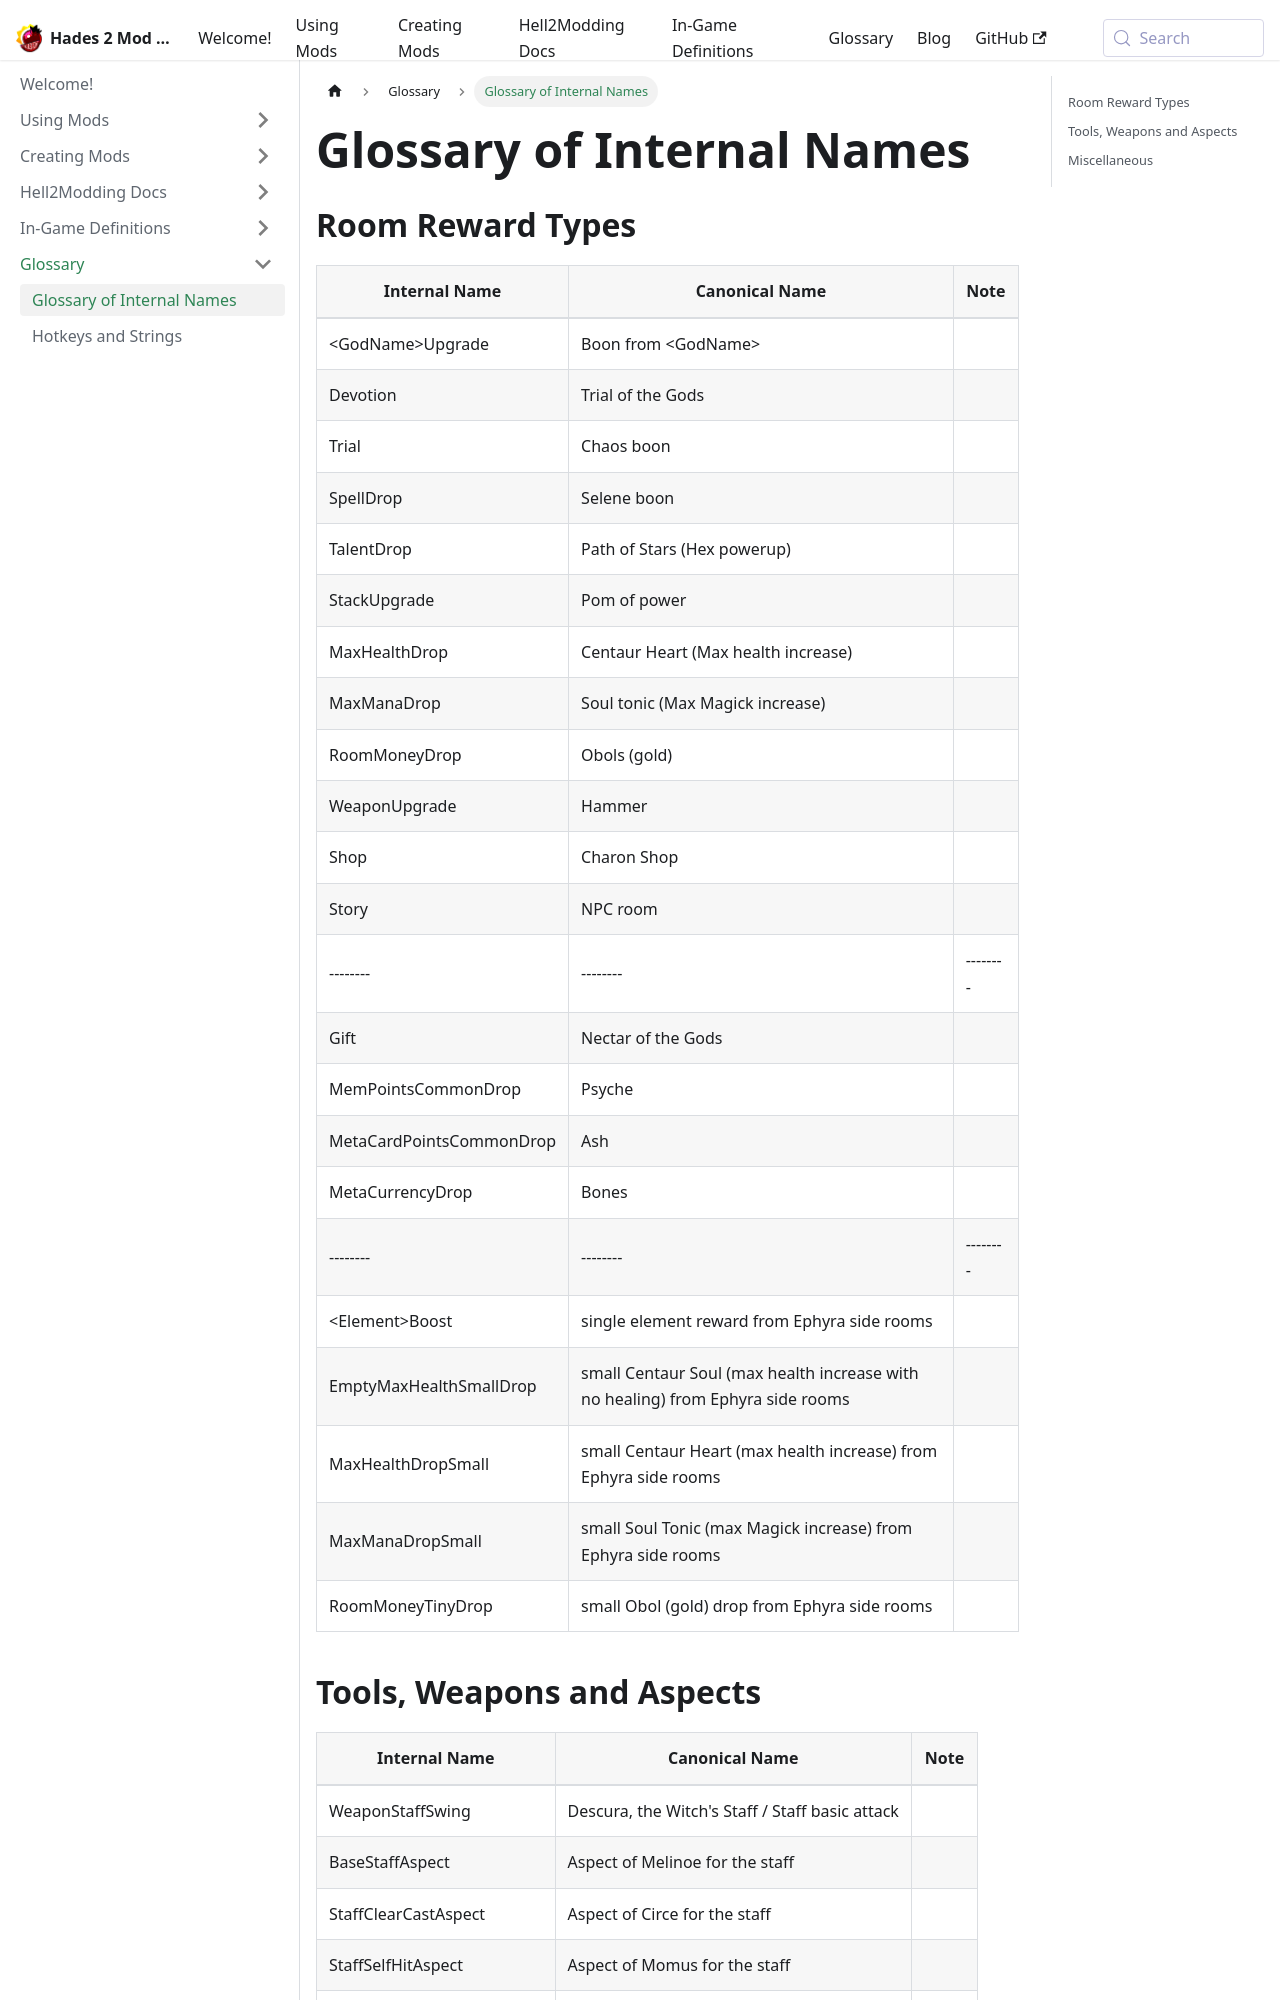

repository: SGG-Modding/Hades2ModWiki · page: docs/internal-names-glossary/glossary.html · generator: docusaurus

# Glossary of Internal Names

## Room Reward Types
Internal Name | Canonical Name | Note
--- | --- | ---
&lt;GodName&gt;Upgrade | Boon from &lt;GodName&gt; |
Devotion | Trial of the Gods | 
Trial | Chaos boon |
SpellDrop | Selene boon | 
TalentDrop | Path of Stars (Hex powerup) | 
StackUpgrade | Pom of power |
MaxHealthDrop | Centaur Heart (Max health increase) |
MaxManaDrop | Soul tonic (Max Magick increase) |
RoomMoneyDrop | Obols (gold) | 
WeaponUpgrade | Hammer |
Shop | Charon Shop |
Story | NPC room | 
--------|--------|--------
Gift | Nectar of the Gods |
MemPointsCommonDrop | Psyche |
MetaCardPointsCommonDrop | Ash |
MetaCurrencyDrop | Bones | 
--------|--------|--------
&lt;Element&gt;Boost | single element reward from Ephyra side rooms | 
EmptyMaxHealthSmallDrop | small Centaur Soul (max health increase with no healing) from Ephyra side rooms
MaxHealthDropSmall | small Centaur Heart (max health increase) from Ephyra side rooms
MaxManaDropSmall | small Soul Tonic (max Magick increase) from Ephyra side rooms
RoomMoneyTinyDrop | small Obol (gold) drop from Ephyra side rooms
